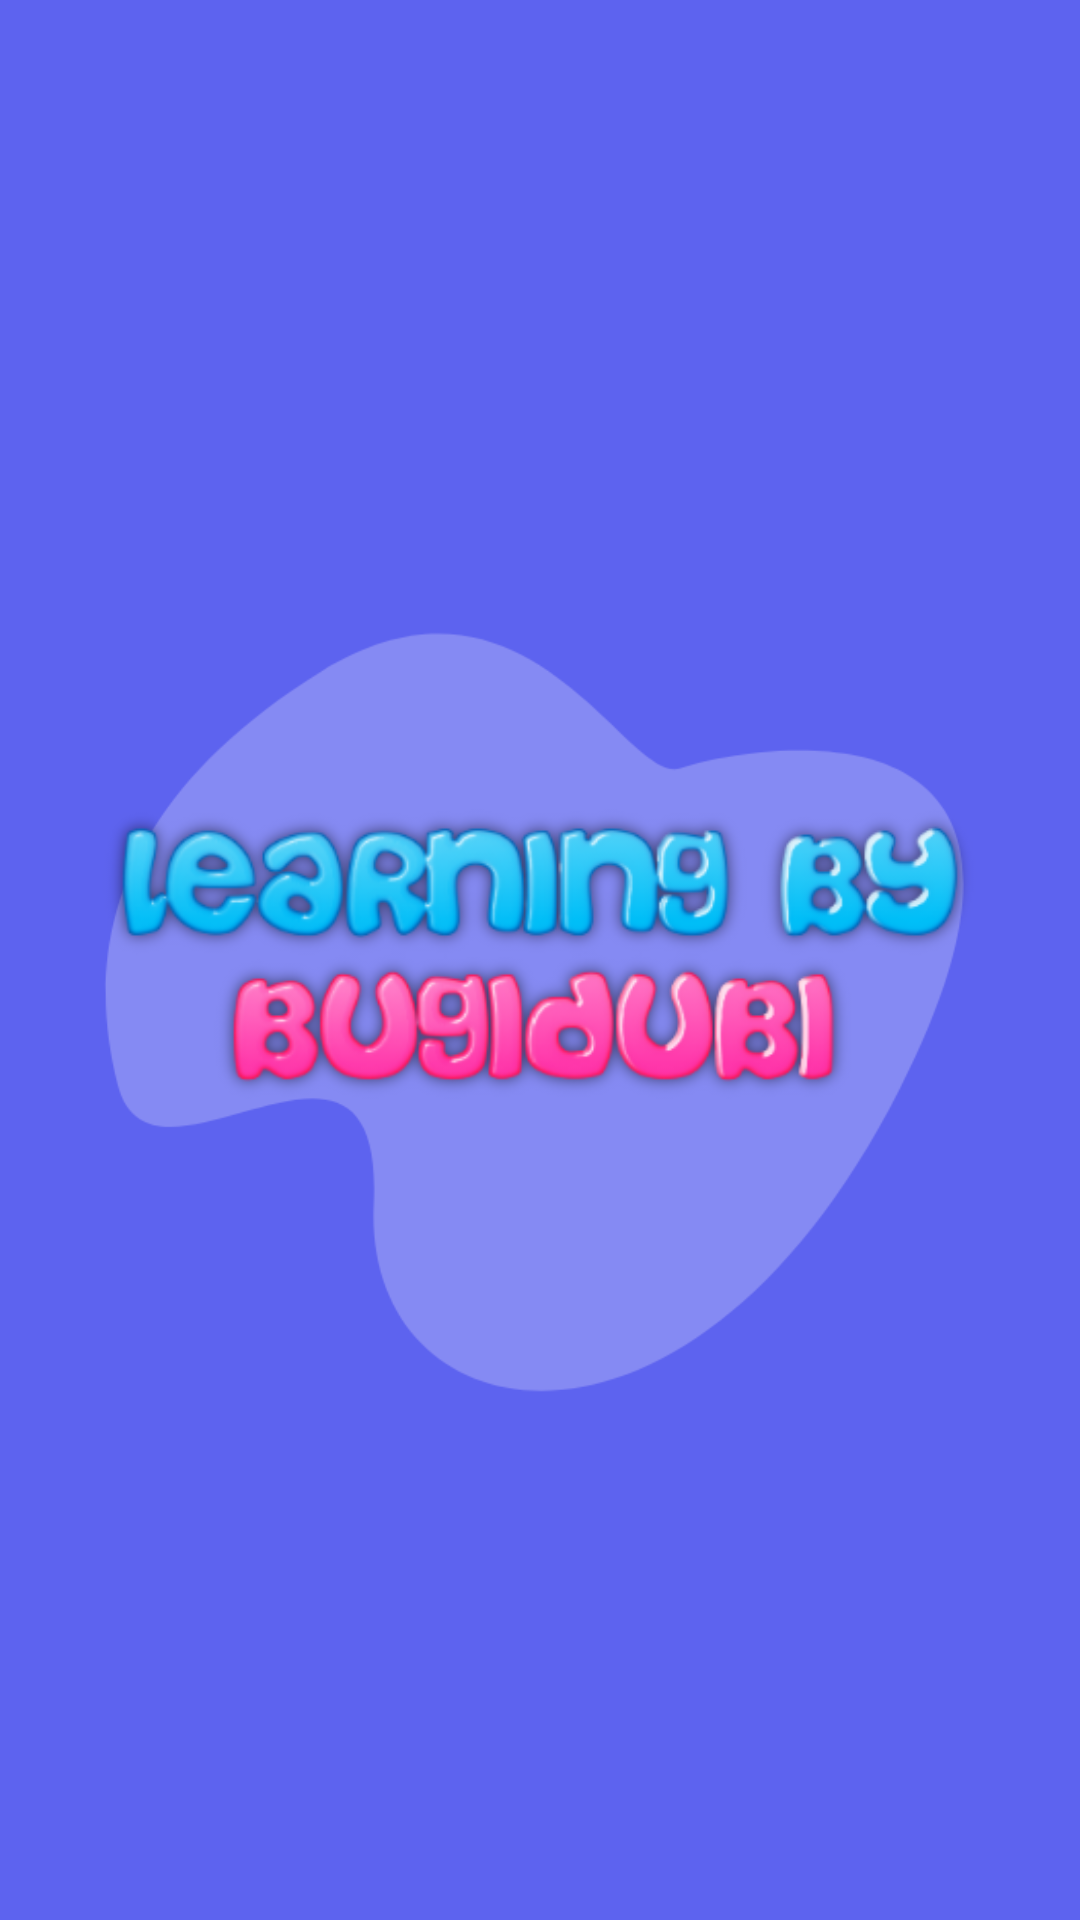

Android layout source for this screen:
<!-- AndroidManifest.xml: application theme Theme.LEARNINGBYBUGIDUBI -->
<!-- res/layout/activity_splash_screen.xml -->
<?xml version="1.0" encoding="utf-8"?>
<androidx.constraintlayout.widget.ConstraintLayout xmlns:android="http://schemas.android.com/apk/res/android"
    xmlns:app="http://schemas.android.com/apk/res-auto"
    xmlns:tools="http://schemas.android.com/tools"
    android:layout_width="match_parent"
    android:layout_height="match_parent"
    android:background="@drawable/background_color"
    tools:context=".SplashScreenActivity">

    <ImageView
        android:id="@+id/imageView2"
        android:layout_width="wrap_content"
        android:layout_height="500dp"
        android:alpha="0.5"
        android:src="@drawable/ic_splash_alpha"
        app:layout_constraintBottom_toBottomOf="parent"
        app:layout_constraintEnd_toEndOf="parent"
        app:layout_constraintHorizontal_bias="0.5"
        app:layout_constraintStart_toStartOf="parent"
        app:layout_constraintTop_toTopOf="parent" />

    <ImageView
        android:id="@+id/imageView"
        android:layout_width="300dp"
        android:layout_height="wrap_content"
        android:src="@drawable/ic_splash"
        app:layout_constraintBottom_toBottomOf="parent"
        app:layout_constraintEnd_toEndOf="parent"
        app:layout_constraintHorizontal_bias="0.5"
        app:layout_constraintStart_toStartOf="parent"
        app:layout_constraintTop_toTopOf="parent" />

</androidx.constraintlayout.widget.ConstraintLayout>
<!-- resources referenced by this layout -->
<resources>
  <!-- drawable background_color (drawable) -->
  <?xml version="1.0" encoding="utf-8"?>
  <shape xmlns:android="http://schemas.android.com/apk/res/android">
  
      <solid android:color="#5D63EF"/>
  
  </shape>
  <!-- drawable ic_splash: png bitmap (drawable, 86197 bytes) -->
  <!-- drawable ic_splash_alpha: png bitmap (drawable, 22574 bytes) -->
  <style name="Theme.LEARNINGBYBUGIDUBI" parent="Theme.MaterialComponents.DayNight.NoActionBar">
          
          <item name="colorPrimary">@color/purple_500</item>
          <item name="colorPrimaryVariant">@color/purple_700</item>
          <item name="colorOnPrimary">@color/white</item>
          
          <item name="colorSecondary">@color/teal_200</item>
          <item name="colorSecondaryVariant">@color/teal_700</item>
          <item name="colorOnSecondary">@color/black</item>
          
          <item name="android:statusBarColor" tools:targetApi="l">?attr/colorPrimaryVariant</item>
          
      </style>
  <color name="purple_500">#FF6200EE</color>
  <color name="purple_700">#FF3700B3</color>
  <color name="white">#FFFFFFFF</color>
  <color name="teal_200">#FF03DAC5</color>
  <color name="teal_700">#FF018786</color>
  <color name="black">#FF000000</color>
</resources>
